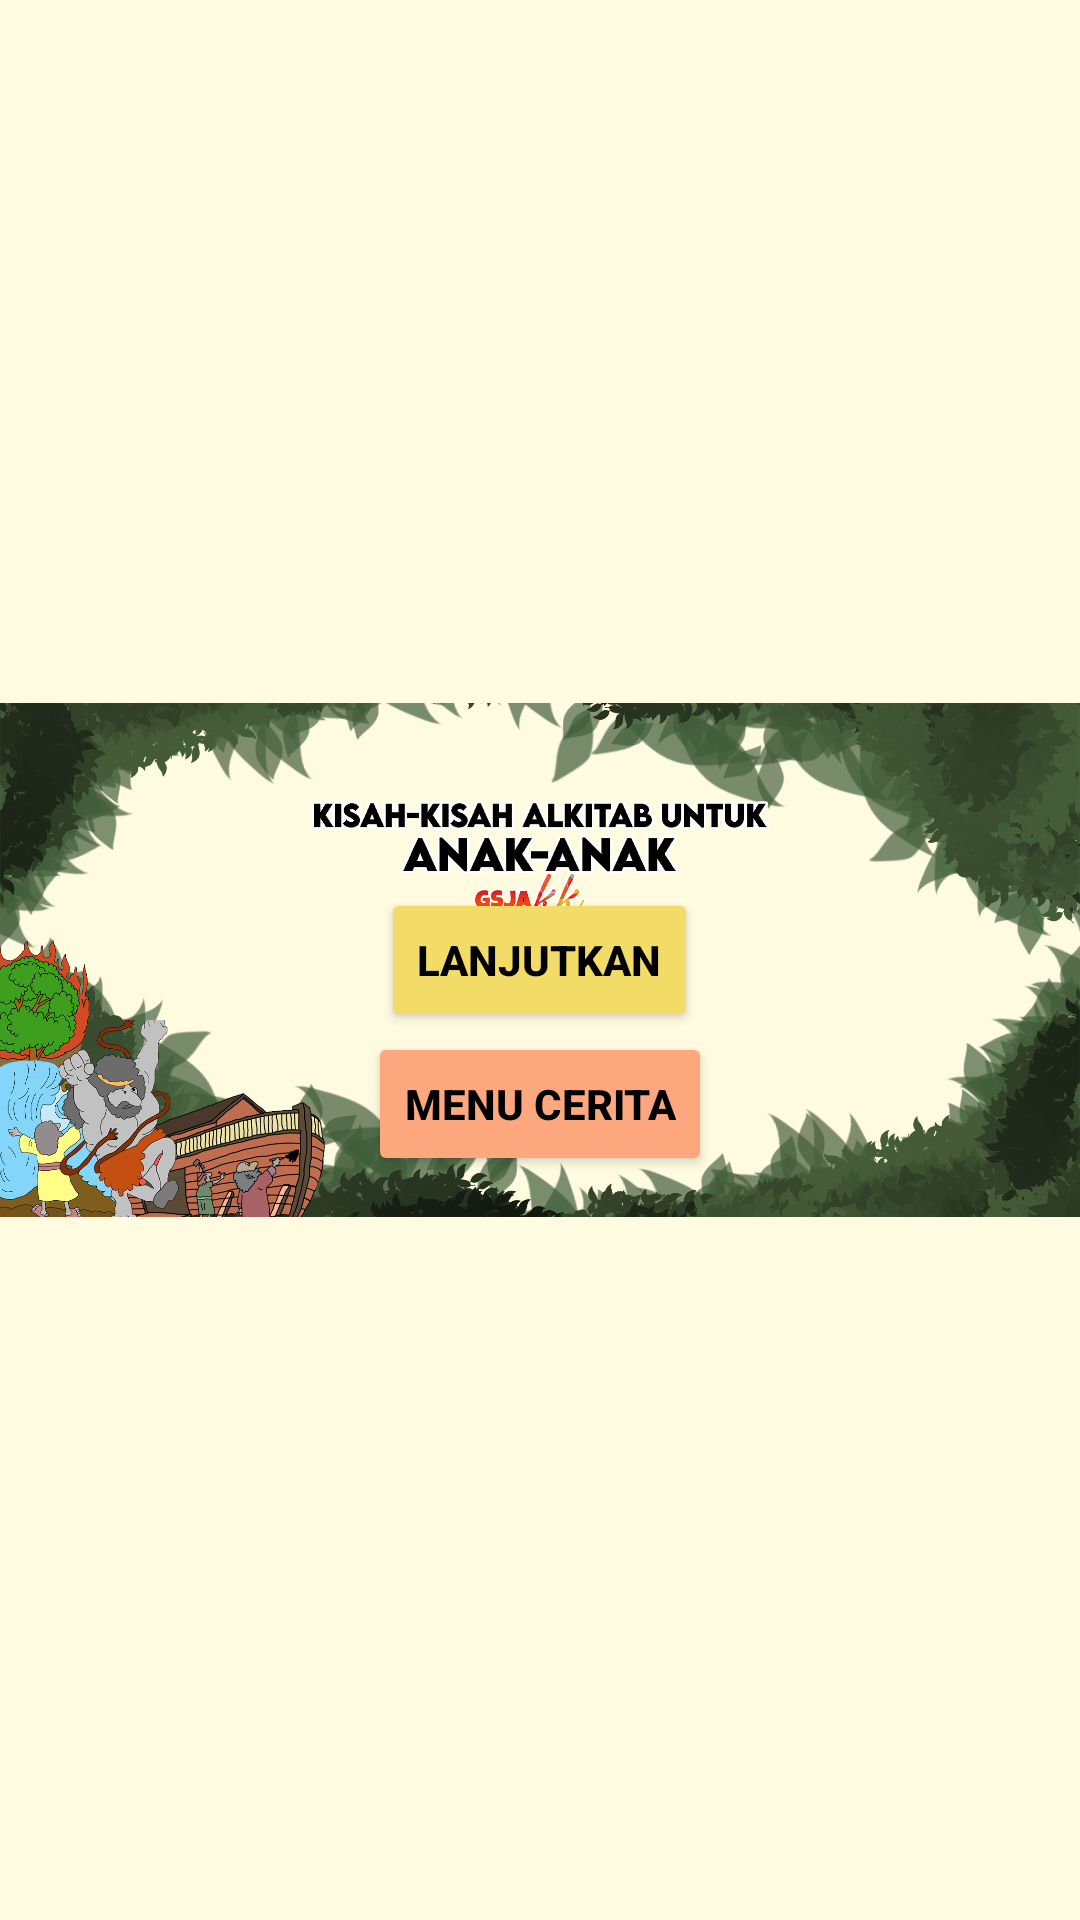

Produce the Android XML layout that renders to this screen, including the resource entries it uses.
<!-- AndroidManifest.xml: application theme TemaBackround_Cream -->
<!-- res/layout/activity_main.xml -->
<?xml version="1.0" encoding="utf-8"?>
<RelativeLayout xmlns:android="http://schemas.android.com/apk/res/android"
    xmlns:app="http://schemas.android.com/apk/res-auto"
    xmlns:tools="http://schemas.android.com/tools"
    android:layout_width="match_parent"
    android:layout_height="match_parent"
    tools:context=".activities.MainActivity">

    <ImageView
        android:layout_width="match_parent"
        android:layout_height="match_parent"
        android:src="@drawable/home_page_and"/>

    <Button
        android:id="@+id/btn_lanjutkan"
        android:layout_width="wrap_content"
        android:layout_height="wrap_content"
        android:layout_centerInParent="true"
        android:backgroundTint="#F3DB67"
        android:text="Lanjutkan"
        android:textStyle="bold"/>

    <Button
        android:id="@+id/btn_menu_cerita"
        android:layout_width="wrap_content"
        android:layout_height="wrap_content"
        android:layout_centerInParent="true"
        android:layout_below="@+id/btn_lanjutkan"
        android:text="Menu Cerita"
        android:textStyle="bold"
        android:backgroundTint="#FDA77F"/>

</RelativeLayout>
<!-- resources referenced by this layout -->
<resources>
  <!-- drawable home_page_and: png bitmap (drawable, 878563 bytes) -->
  <style name="TemaBackround_Cream" parent="Theme.MaterialComponents.NoActionBar">
          <item name="android:background">#FFFBE1</item>
          <item name="android:textColor">@color/black</item>
      </style>
  <!-- not gathered from this repository: default colours our renderer supplied (Android Studio template values) -->
  <color name="black">#FF000000</color>
</resources>
